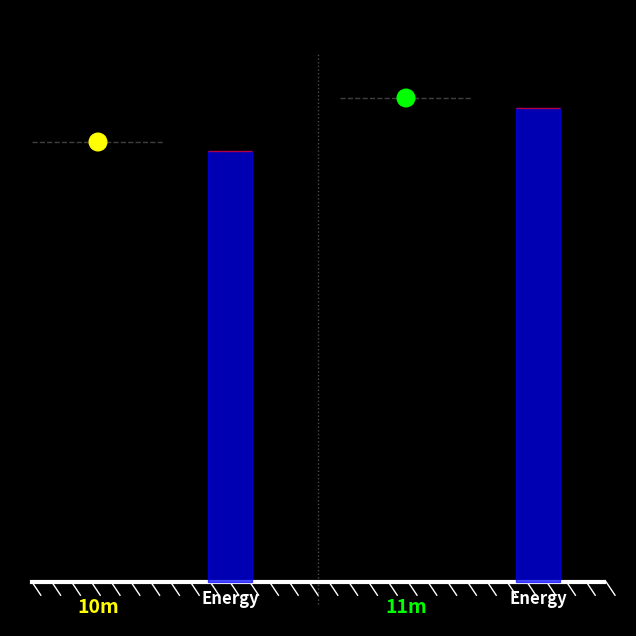

Write Python code to recreate this figure. (Note: this script raises an exception after producing the figure.)
#!/usr/bin/env python3
"""
2つの異なる高さからの自由落下を比較するアニメーション

10mと11mから同時に落下する2つのボールを並べて表示し、
それぞれの位置エネルギー（青）と運動エネルギー（赤）をバー表示。
高い位置から落としたボールの方が全エネルギーが大きいことを視覚的に示す。
"""

import numpy as np
import matplotlib.pyplot as plt
import matplotlib.animation as animation
from matplotlib.patches import Rectangle, Circle

# 物理定数
g = 9.8  # 重力加速度 [m/s²]
h0_left = 10.0  # 左側のボールの初期高さ [m]
h0_right = 11.0  # 右側のボールの初期高さ [m]
m = 1.0  # 質量 [kg]

# 各ボールの全エネルギー
E_left = m * g * h0_left
E_right = m * g * h0_right

# 落下時間の計算
t_fall_left = np.sqrt(2 * h0_left / g)
t_fall_right = np.sqrt(2 * h0_right / g)
t_max = t_fall_right  # 長い方に合わせる

# アニメーション設定
fps = 60
dt = 1.0 / fps
n_frames = int(t_max / dt) + 1

# 時間配列
t_array = np.linspace(0, t_max, n_frames)

# 図の設定
fig = plt.figure(figsize=(14, 8), facecolor='black')
ax = fig.add_subplot(111, facecolor='black')

# 軸の設定
ax.set_xlim(0, 14)
ax.set_ylim(-1, 13)
ax.set_aspect('equal')
ax.axis('off')

# 地面の描画（y=0の位置、全体に渡る）
ground_line = plt.Line2D([0.5, 13.5], [0, 0], color='white', linewidth=3)
ax.add_line(ground_line)

# 地面のハッチング（装飾）
for i in range(30):
    hatch = plt.Line2D([0.5 + i*0.45, 0.7 + i*0.45], [0, -0.3], color='white', linewidth=1)
    ax.add_line(hatch)

# ========== 左側のボール（10m） ==========
# 質点（円）
particle_left = Circle((2, h0_left), 0.2, color='yellow', zorder=10)
ax.add_patch(particle_left)

# 初期高さの参照線
reference_line_left = plt.Line2D([0.5, 3.5], [h0_left, h0_left],
                                color='gray', linewidth=1, linestyle='--', alpha=0.5)
ax.add_line(reference_line_left)

# エネルギーバーの位置設定
bar_x_left = 4.5
bar_width = 1.0
bar_scale = 0.1  # エネルギー値を高さに変換するスケール（視覚化のため）

# 位置エネルギーバー（青）
potential_bar_left = Rectangle((bar_x_left, 0), bar_width, E_left * bar_scale,
                               color='blue', alpha=0.7, zorder=5)
ax.add_patch(potential_bar_left)

# 運動エネルギーバー（赤）
kinetic_bar_left = Rectangle((bar_x_left, E_left * bar_scale), bar_width, 0,
                             color='red', alpha=0.7, zorder=5)
ax.add_patch(kinetic_bar_left)

# ラベル
ax.text(2, -0.7, '10m', color='yellow', ha='center', fontsize=14, weight='bold')
ax.text(bar_x_left + bar_width/2, -0.5, 'Energy',
        color='white', ha='center', fontsize=12, weight='bold')

# ========== 右側のボール（11m） ==========
# 質点（円）
particle_right = Circle((9, h0_right), 0.2, color='lime', zorder=10)
ax.add_patch(particle_right)

# 初期高さの参照線
reference_line_right = plt.Line2D([7.5, 10.5], [h0_right, h0_right],
                                 color='gray', linewidth=1, linestyle='--', alpha=0.5)
ax.add_line(reference_line_right)

# エネルギーバーの位置設定
bar_x_right = 11.5

# 位置エネルギーバー（青）
potential_bar_right = Rectangle((bar_x_right, 0), bar_width, E_right * bar_scale,
                                color='blue', alpha=0.7, zorder=5)
ax.add_patch(potential_bar_right)

# 運動エネルギーバー（赤）
kinetic_bar_right = Rectangle((bar_x_right, E_right * bar_scale), bar_width, 0,
                              color='red', alpha=0.7, zorder=5)
ax.add_patch(kinetic_bar_right)

# ラベル
ax.text(9, -0.7, '11m', color='lime', ha='center', fontsize=14, weight='bold')
ax.text(bar_x_right + bar_width/2, -0.5, 'Energy',
        color='white', ha='center', fontsize=12, weight='bold')

# 中央の区切り線
divider = plt.Line2D([7, 7], [-0.5, 12], color='white', linewidth=1,
                    linestyle=':', alpha=0.3)
ax.add_line(divider)

def init():
    """アニメーションの初期化"""
    # 左側のボールの初期状態（t=0）
    particle_left.center = (2, h0_left)
    potential_bar_left.set_height(E_left * bar_scale)
    kinetic_bar_left.set_y(E_left * bar_scale)
    kinetic_bar_left.set_height(0)

    # 右側のボールの初期状態（t=0）
    particle_right.center = (9, h0_right)
    potential_bar_right.set_height(E_right * bar_scale)
    kinetic_bar_right.set_y(E_right * bar_scale)
    kinetic_bar_right.set_height(0)

    return (particle_left, potential_bar_left, kinetic_bar_left,
            particle_right, potential_bar_right, kinetic_bar_right)

def animate(frame):
    """各フレームの更新"""
    t = t_array[frame]

    # ========== 左側のボール（10m）の更新 ==========
    if t <= t_fall_left:
        # 落下中
        h_left = h0_left - 0.5 * g * t**2
        v_left = g * t
    else:
        # 地面に到達後は停止
        h_left = 0
        v_left = np.sqrt(2 * g * h0_left)

    # 地面チェック
    if h_left < 0:
        h_left = 0
        v_left = np.sqrt(2 * g * h0_left)

    # エネルギーの計算
    U_left = m * g * h_left
    K_left = 0.5 * m * v_left**2

    # 質点の位置更新
    particle_left.center = (2, h_left)

    # エネルギーバーの更新（絶対値で表示）
    U_height_left = U_left * bar_scale
    K_height_left = K_left * bar_scale

    potential_bar_left.set_height(U_height_left)
    kinetic_bar_left.set_y(U_height_left)
    kinetic_bar_left.set_height(K_height_left)

    # ========== 右側のボール（11m）の更新 ==========
    if t <= t_fall_right:
        # 落下中
        h_right = h0_right - 0.5 * g * t**2
        v_right = g * t
    else:
        # 地面に到達後は停止
        h_right = 0
        v_right = np.sqrt(2 * g * h0_right)

    # 地面チェック
    if h_right < 0:
        h_right = 0
        v_right = np.sqrt(2 * g * h0_right)

    # エネルギーの計算
    U_right = m * g * h_right
    K_right = 0.5 * m * v_right**2

    # 質点の位置更新
    particle_right.center = (9, h_right)

    # エネルギーバーの更新（絶対値で表示）
    U_height_right = U_right * bar_scale
    K_height_right = K_right * bar_scale

    potential_bar_right.set_height(U_height_right)
    kinetic_bar_right.set_y(U_height_right)
    kinetic_bar_right.set_height(K_height_right)

    return (particle_left, potential_bar_left, kinetic_bar_left,
            particle_right, potential_bar_right, kinetic_bar_right)

# アニメーションの作成
anim = animation.FuncAnimation(fig, animate, init_func=init,
                              frames=n_frames, interval=dt*1000,
                              blit=False, repeat=True)

# MP4として保存
print("アニメーションを生成しています...")
print(f"左側のボール: {h0_left:.1f}m (落下時間: {t_fall_left:.2f}秒)")
print(f"右側のボール: {h0_right:.1f}m (落下時間: {t_fall_right:.2f}秒)")
print(f"フレーム数: {n_frames}")
print(f"フレームレート: {fps} fps")

writer = animation.FFMpegWriter(fps=fps, bitrate=1800,
                                extra_args=['-vcodec', 'libx264'])
anim.save('free_fall_two_heights.mp4', writer=writer, dpi=150)

print("完成！ファイル: free_fall_two_heights.mp4")
plt.close()
